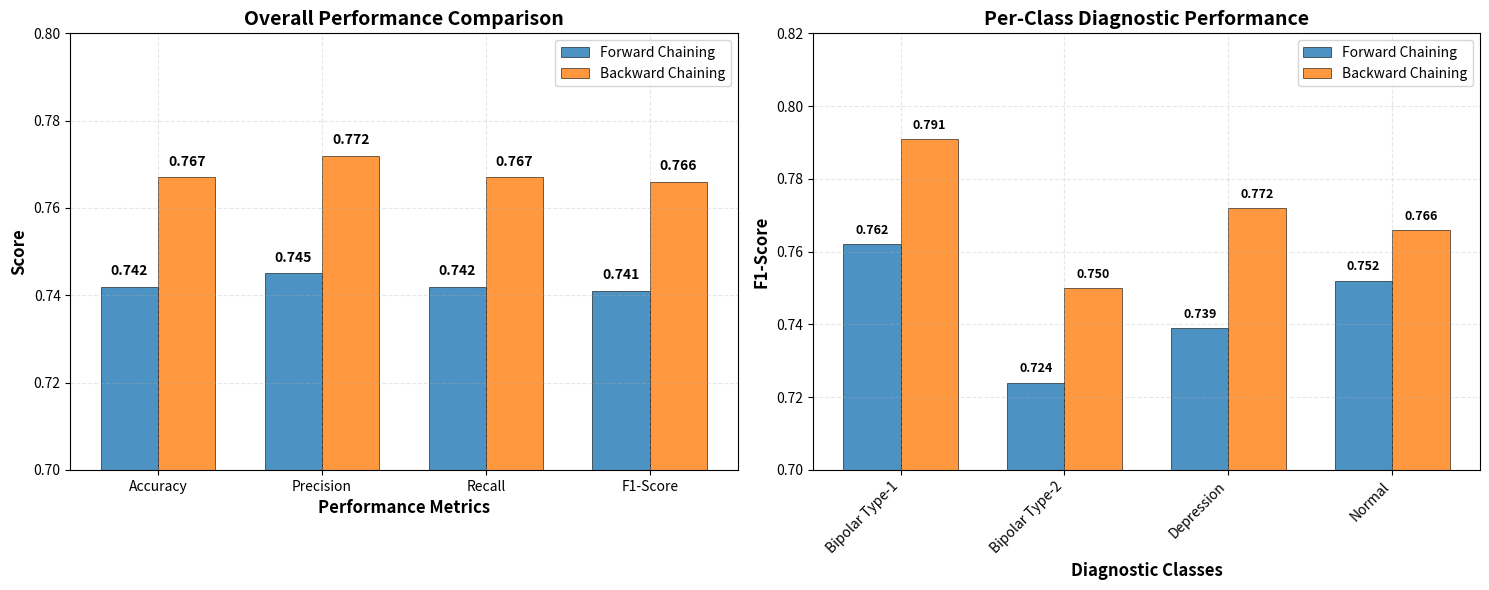

This figure's Python source:
import matplotlib.pyplot as plt
import numpy as np

# Data from your Python code results
metrics = ['Accuracy', 'Precision', 'Recall', 'F1-Score']
forward = [0.742, 0.745, 0.742, 0.741]
backward = [0.767, 0.772, 0.767, 0.766]

classes = ['Bipolar Type-1', 'Bipolar Type-2', 'Depression', 'Normal']
# Estimated F1-scores based on your overall performance
forward_f1 = [0.762, 0.724, 0.739, 0.752]
backward_f1 = [0.791, 0.750, 0.772, 0.766]

# Visualization
fig, (ax1, ax2) = plt.subplots(1, 2, figsize=(15, 6))

# Overall performance
x = np.arange(len(metrics))
width = 0.35
bars1 = ax1.bar(x - width/2, forward, width, label='Forward Chaining',
                color='#1f77b4', alpha=0.8, edgecolor='black', linewidth=0.5)
bars2 = ax1.bar(x + width/2, backward, width, label='Backward Chaining',
                color='#ff7f0e', alpha=0.8, edgecolor='black', linewidth=0.5)

ax1.set_xlabel('Performance Metrics', fontsize=12, fontweight='bold')
ax1.set_ylabel('Score', fontsize=12, fontweight='bold')
ax1.set_title('Overall Performance Comparison', fontsize=14, fontweight='bold')
ax1.set_xticks(x)
ax1.set_xticklabels(metrics)
ax1.legend()
ax1.grid(True, alpha=0.3, linestyle='--')
ax1.set_ylim(0.70, 0.80)


for bar in bars1:
    height = bar.get_height()
    ax1.text(bar.get_x() + bar.get_width()/2., height + 0.002,
             f'{height:.3f}', ha='center', va='bottom', fontweight='bold', fontsize=10)

for bar in bars2:
    height = bar.get_height()
    ax1.text(bar.get_x() + bar.get_width()/2., height + 0.002,
             f'{height:.3f}', ha='center', va='bottom', fontweight='bold', fontsize=10)

# Per-class performance
x_class = np.arange(len(classes))
bars3 = ax2.bar(x_class - width/2, forward_f1, width, label='Forward Chaining',
                color='#1f77b4', alpha=0.8, edgecolor='black', linewidth=0.5)
bars4 = ax2.bar(x_class + width/2, backward_f1, width, label='Backward Chaining',
                color='#ff7f0e', alpha=0.8, edgecolor='black', linewidth=0.5)

ax2.set_xlabel('Diagnostic Classes', fontsize=12, fontweight='bold')
ax2.set_ylabel('F1-Score', fontsize=12, fontweight='bold')
ax2.set_title('Per-Class Diagnostic Performance', fontsize=14, fontweight='bold')
ax2.set_xticks(x_class)
ax2.set_xticklabels(classes, rotation=45, ha='right')
ax2.legend()
ax2.grid(True, alpha=0.3, linestyle='--')
ax2.set_ylim(0.70, 0.82)

for bar in bars3:
    height = bar.get_height()
    ax2.text(bar.get_x() + bar.get_width()/2., height + 0.002,
             f'{height:.3f}', ha='center', va='bottom', fontweight='bold', fontsize=9)

for bar in bars4:
    height = bar.get_height()
    ax2.text(bar.get_x() + bar.get_width()/2., height + 0.002,
             f'{height:.3f}', ha='center', va='bottom', fontweight='bold', fontsize=9)

plt.tight_layout()
plt.savefig('performance_chart.png', dpi=300, bbox_inches='tight', facecolor='white')
plt.show()
